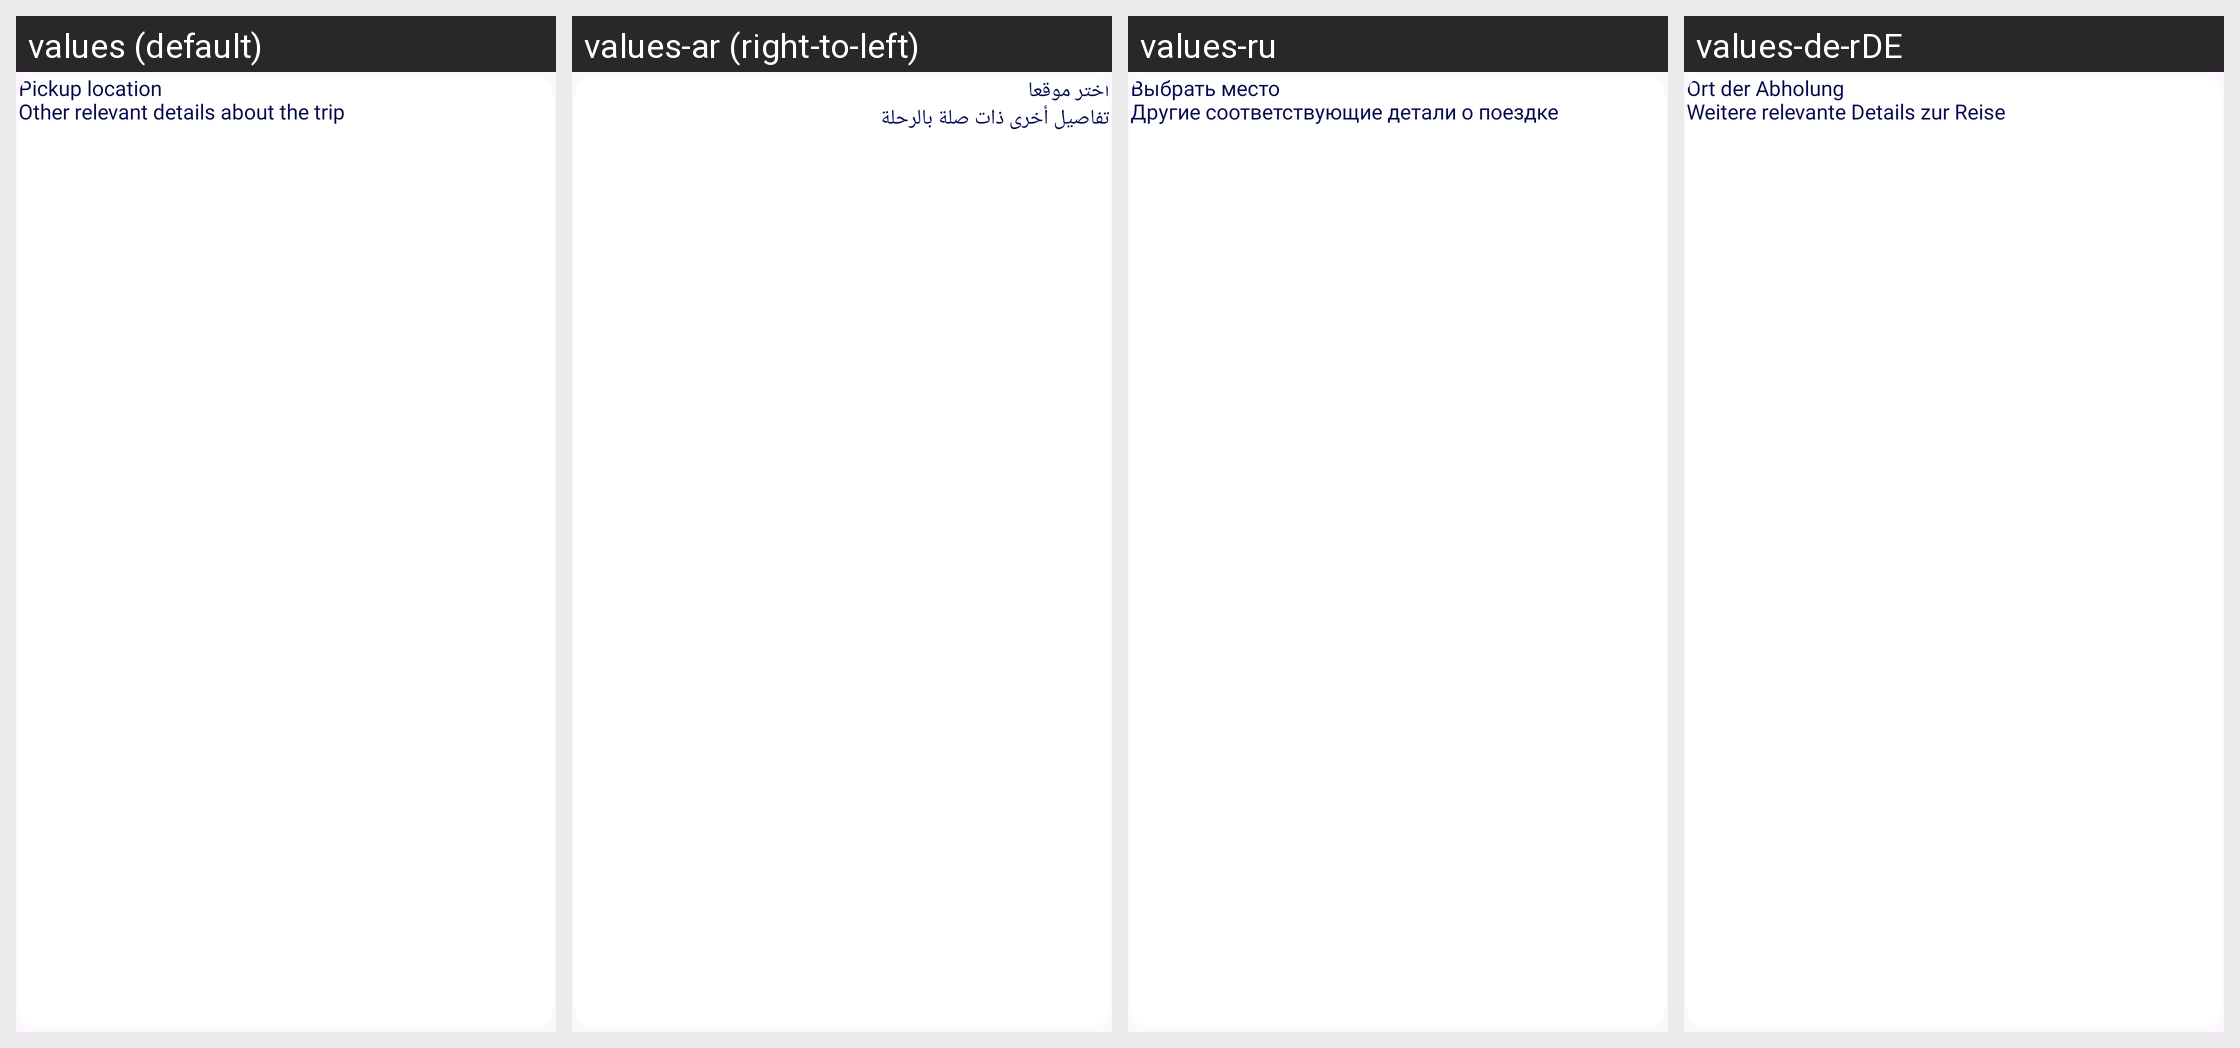

The Android screen above is rendered under several locales of the same app. Produce the string resources it draws, with the default and per-locale values.
Android screen res/layout/pickup_location_item.xml rendered under 4 locales, left to right: values (default), values-ar (right-to-left), values-ru, values-de-rDE. Device: Nexus 5 (rendered at 1080×1920; each locale shown at half size, 540×960, under a caption strip naming it); theme Theme.Trooute.
Other locales in the repository, not shown: values-fr.
Strings drawn on this screen, with the default value and each locale's value (text and hints the layout hard-codes, and strings that could not be matched under every locale, appear in the picture but are not listed):

pickup_location
  values: Pickup location
  values-ar: اختر موقعا
  values-ru: Выбрать место
  values-de-rDE: Ort der Abholung

other_relevant_details_about_the_trip
  values: Other relevant details about the trip
  values-ar: تفاصيل أخرى ذات صلة بالرحلة
  values-ru: Другие соответствующие детали о поездке
  values-de-rDE: Weitere relevante Details zur Reise
